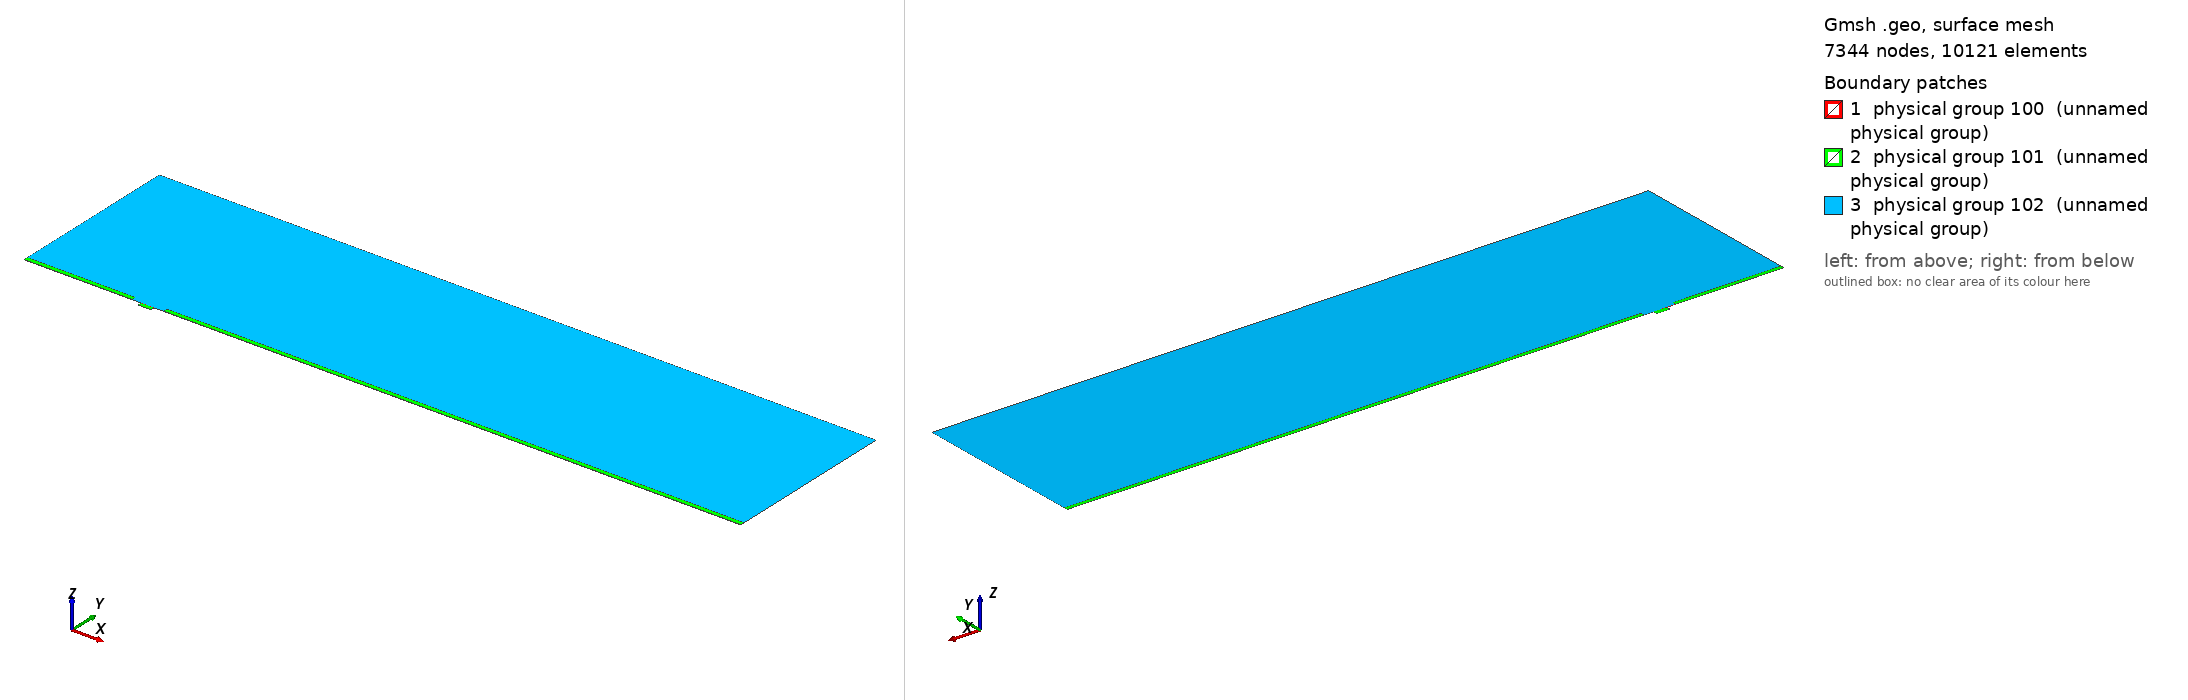

Gmsh geometry script, surface-meshed: 7344 nodes, 10121 surface elements. Boundary patches (legend numbers): 1 physical group 100 (unnamed physical group), 2 physical group 101 (unnamed physical group), 3 physical group 102 (unnamed physical group). Left view from above one corner, right view from below the opposite corner. Legend entries are the model's physical surfaces. The drawing asked Gmsh for element sizes between 1% and 20% of the model's largest extent; the script's own settings can give other sizes.

=== mesh.geo (drawn) ===
// Macro parameters
deltaStar = 1;
D = 3.5 * deltaStar; // depth of the gap 
W = 11 * deltaStar; // width of the gap
r = 8; // length of non-constant quads upstream and downstream of the gap
s = 8; // length of non-constant quads left and right inside the gap
BL = 0.25 * deltaStar; // height of the second layer of quad elements
BL_upper = 3.5 * deltaStar; // height of the third layer of quad elements
x0 = 100 * deltaStar; // x distance from inflow to gap
lengthOutflow = 500 * deltaStar; // length after the gap
x3 = W + lengthOutflow; // last point of the domain
height = 150 * deltaStar; // height of the triangular region
triagHeightRegion_inflow = height - BL - BL_upper; // height of the triangular region

// Micro parameters
dx = 0.05; // dx of square elements near the leading and trailing edge of the gap (most resolution-demanding points in the domain)
size_triag_v_top = 24; // size of the elements in the upper triangular region

// All the value below are between 0 and 1. =1  means the elements are all equal in size. Avoid using values very close to 1, because we dividing by log(p) in the formula.
dy_in_v_right = 1.5; // heighest quad in the upper layer of quads, in the right part of the gap
dy_in_v_left = 1.75; // heighest quad in the upper layer of quads, in the left part of the gap
//p_in_v_right = (W / 2 - dy_in_v_right) / (W / 2 - dx); // densitiy concentration of elements inside the gap, vertically, near the right wall.
//p_in_v_left = (W / 2 - dy_in_v_left) / (W / 2 - dx); // densitiy concentration of elements inside the gap, vertically, near the left wall.
// fit (check the file scripts/fit_gmsh.py for more details)
p_in_v_left = 1.04645449 - 0.72589797/(W - 5.47760158)^0.49073995; // densitiy concentration of elements inside the gap, vertically, near the left wall.
p_in_v_right = 1.01007546 - 1.01562315/(W - 1.82092136)^0.74948754; // densitiy concentration of elements inside the gap, vertically, near the right wall.
p_in_h = 0.9; // densitiy concentration of elements inside the gap, horizontally. 

p_out_h = 0.7; // densitiy concentration of elements outside the gap, horizontally.
p_out_h_upper = 0.7; // densitiy concentration of elements outside the gap, horizontally on the upper layer of quads
p_out_v_inflow_dense = 0.8; // densitiy concentration of elements outside the gap, vertically, near the inflow and the gap
p_out_v_inflow_sparse = 0.99; // densitiy concentration of elements outside the gap, vertically, near the inflow and far from the gap
p_out_v_outflow_dense = 0.9; // densitiy concentration of elements outside the gap, vertically, near the outflow and the gap
p_out_v_outflow_sparse = 0.995; // densitiy concentration of elements outside the gap, vertically, near the outflow and far from the gap
p_triag_h_inflow = 0.9; // densitiy concentration of elements in the triangular region of the domain, horizontally.
p_triag_h_outflow = p_triag_h_inflow; // densitiy concentration of elements in the triangular region of the domain, horizontally.

enlarge_triag_inflow = 1.1; // heigher the value, larger the elements in the triangular region near the inflow
enlarge_triag_outflow = 1.1; // heigher the value, larger the elements in the triangular region near the outflow

// Automated parameters 
a_in_v_right = dx / (W / 2);
a_in_v_left = dx / (W / 2);
a_in_h = dx / (D / 2);
a_out_h = dx / BL;
a_out_v_inflow_dense = dx / r;
a_out_v_outflow_dense = dx / r;

// for the derivation of the formula, see file 20250123_gmshFormula.md in the docs folder
N_in_v_right = Ceil( Log (a_in_v_right / (1 - p_in_v_right + a_in_v_right * p_in_v_right)) / Log(p_in_v_right) );
N_in_v_left = Ceil( Log (a_in_v_left / (1 - p_in_v_left + a_in_v_left * p_in_v_left)) / Log(p_in_v_left) );
N_in_h = Ceil( Log (a_in_h / (1 - p_in_h + a_in_h * p_in_h)) / Log(p_in_h) );
N_out_h = Ceil( Log (a_out_h / (1 - p_out_h + a_out_h * p_out_h)) / Log(p_out_h) ) + 1; // + 1 is to correct the fact that the distance is too small to properly approximate the dx length
N_out_v_inflow_dense = Ceil( Log (a_out_v_inflow_dense / (1 - p_out_v_inflow_dense + a_out_v_inflow_dense * p_out_v_inflow_dense)) / Log(p_out_v_inflow_dense) );
N_out_v_outflow_dense = Ceil( Log (a_out_v_outflow_dense / (1 - p_out_v_outflow_dense + a_out_v_outflow_dense * p_out_v_outflow_dense)) / Log(p_out_v_outflow_dense) );

p_for_a_out_v_inflow_sparse_computation = p_out_v_inflow_dense;
p_for_a_out_v_outflow_sparse_computation = (p_out_v_outflow_dense + p_out_v_outflow_dense) / 2;
a_out_v_inflow_sparse = r / (x0 - r) * (1 - p_for_a_out_v_inflow_sparse_computation) / (1 - p_for_a_out_v_inflow_sparse_computation^(N_out_v_inflow_dense + 1));
a_out_v_outflow_sparse = r / (lengthOutflow - r) * (1 - p_for_a_out_v_outflow_sparse_computation) / (1 - p_for_a_out_v_outflow_sparse_computation^(N_out_v_outflow_dense + 1));

N_out_v_inflow_sparse = Ceil( Log(a_out_v_inflow_sparse / (1 - p_out_v_inflow_sparse + a_out_v_inflow_sparse * p_out_v_inflow_sparse)) / Log(p_out_v_inflow_sparse) );
N_out_v_outflow_sparse = Ceil( Log(a_out_v_outflow_sparse / (1 - p_out_v_outflow_sparse + a_out_v_outflow_sparse * p_out_v_outflow_sparse)) / Log(p_out_v_outflow_sparse) );


// second layer of quads
a_out_h_upper = (BL) / (BL_upper) * (1 - p_out_h) / (1 - p_out_h^(N_out_h + 1));
N_out_h_upper = Ceil( Log(a_out_h_upper / (1 - p_out_h_upper + a_out_h_upper * p_out_h_upper)) / Log(p_out_h_upper) );

// ---------------------------
// for triangular region
// ---------------------------
a_triag_h_inflow = (BL_upper) / (triagHeightRegion_inflow) * (1 - p_out_h_upper) / (1 - p_out_h_upper^(N_out_h_upper + 1));
a_triag_h_outflow = a_triag_h_inflow;
N_triag_v_top = Ceil( (x3 + x0) / size_triag_v_top ); // we assume p_triag_v = 1, otherwise the formula is different
N_triag_h_inflow = Ceil( Log(a_triag_h_inflow / (1 - p_triag_h_inflow + a_triag_h_inflow * p_triag_h_inflow)) / Log(p_triag_h_inflow) );
N_triag_h_outflow = Ceil( Log(a_triag_h_outflow / (1 - p_triag_h_outflow + a_triag_h_outflow * p_triag_h_outflow)) / Log(p_triag_h_outflow) );
N_triag_h_inflow = Ceil( N_triag_h_inflow / enlarge_triag_inflow );
N_triag_h_outflow = Ceil( N_triag_h_outflow / enlarge_triag_outflow );

Point(1) = {-x0, 0, 0};
Point(2) = {0,0,0};
Point(3) = {0,-D,0};
Point(4) = {W,-D,0};
Point(5) = {W,0,0};
Point(6) = {x3,0,0};
Point(8) = {x3,height,0};
Point(7) = {x3,BL,0};
Point(9) = {-x0,height,0};
Point(10) = {-x0,BL,0};
Point(11) = {0,BL,0};
Point(12) = {W,BL,0};
Point(13) = {W/2,0,0};
Point(14) = {W/2,BL,0};
Point(15) = {0,-D/2,0};
Point(16) = {W/2,-D,0};
Point(17) = {W,-D/2,0};
Point(18) = {-r,0,0};
Point(19) = {-r,BL,0};
Point(20) = {W + r,0,0};
Point(21) = {W + r,BL,0};
Point(22) = {-x0,BL+BL_upper,0};
Point(23) = {-r,BL+BL_upper,0};
Point(24) = {W + r,BL+BL_upper,0};
Point(25) = {x3,BL+BL_upper,0};

Line(1) = {1,18};
Line(2) = {2,15};
Line(3) = {3,16};
Line(4) = {4,17};
Line(5) = {5,20};
Line(6) = {6,7};
Line(7) = {7,25};
Line(8) = {8,9};
Line(9) = {9,22};
Line(10) = {10,19};
Line(11) = {10,1};
Line(12) = {11,14};
Line(13) = {12,21};
Line(14) = {2,13};
Line(15) = {15,3};
Line(16) = {16,4};
Line(17) = {17,5};
Line(18) = {13,5};
Line(19) = {14,12};
Line(20) = {18,2};
Line(21) = {20,6};
Line(22) = {21,7};
Line(23) = {19,11};
Line(24) = {22,10};
Line(25) = {25,8};
Line(26) = {25,24};
Line(27) = {22,23};
Line(28) = {23,19};
Line(29) = {24,21};

// outer quads
Curve Loop(1) = {5, 21, 6, -22, -13, -19, -12, -23, -10, 11, 1, 20, 14, 18};
Plane Surface(1) = {1};

// inside gap
Curve Loop(2) = {2, 15, 3, 16, 4, 17, -18, -14};
Plane Surface(2) = {2};

// triangular region
Curve Loop(3) = {23, 12, 19, 13, -29, -26, 25, 8, 9, 27, 28};
Plane Surface(3) = {3};

// 3rd layer of quads
Curve Loop(4) = {-24, 27, 28,-10};
Curve Loop(5) = {-29, -26, -7, -22};

Plane Surface(4) = {4};
Plane Surface(5) = {5};


// This defines the surfaces that will be meshed with quad elements
Transfinite Surface {1} = {1, 6, 7, 10};
Transfinite Surface {2} = {3, 4, 5, 2}; // number '2' must match the number '2' of plane surface
Transfinite Surface {4} = {19, 23, 22, 10};
Transfinite Surface {5} = {7, 25, 24, 21};

Transfinite Curve {18, 16, 19} = N_in_v_right Using Progression p_in_v_right;
Transfinite Curve {-14, -3, -12} = N_in_v_left Using Progression p_in_v_left;

Transfinite Curve {-2, 15, 17, -4} = N_in_h Using Progression p_in_h;


Transfinite Curve {11, -6} = N_out_h Using Progression p_out_h;
Transfinite Curve {24, 28, 29, -7} = N_out_h_upper Using Progression p_out_h_upper;
Transfinite Curve {10, 1, 27} = N_out_v_inflow_sparse Using Progression p_out_v_inflow_sparse;
Transfinite Curve {20, 23} = N_out_v_inflow_dense Using Progression p_out_v_inflow_dense;
Transfinite Curve {-21, -22, 26} = N_out_v_outflow_sparse Using Progression p_out_v_outflow_sparse;
Transfinite Curve {-5, -13} = N_out_v_outflow_dense Using Progression p_out_v_outflow_dense;

Recombine Surface {1, 2, 4, 5};

// for triangluar region
Transfinite Curve {8} = N_triag_v_top Using Progression 1;
Transfinite Curve {-25} = N_triag_h_outflow Using Progression p_triag_h_outflow;
Transfinite Curve {9} = N_triag_h_inflow Using Progression p_triag_h_inflow;


// defining boundary
Physical Curve(1) = {9,24,11}; // inlet
Physical Curve(2) = {7,25,6}; // outlet
Physical Curve(3) = {8}; // top
Physical Curve(4) = {1, 20, 2, 15, 3, 16, 4, 17, 5, 21}; // wall


Physical Surface(100) = {1};
Physical Surface(101) = {2, 4, 5};
Physical Surface(102) = {3};
